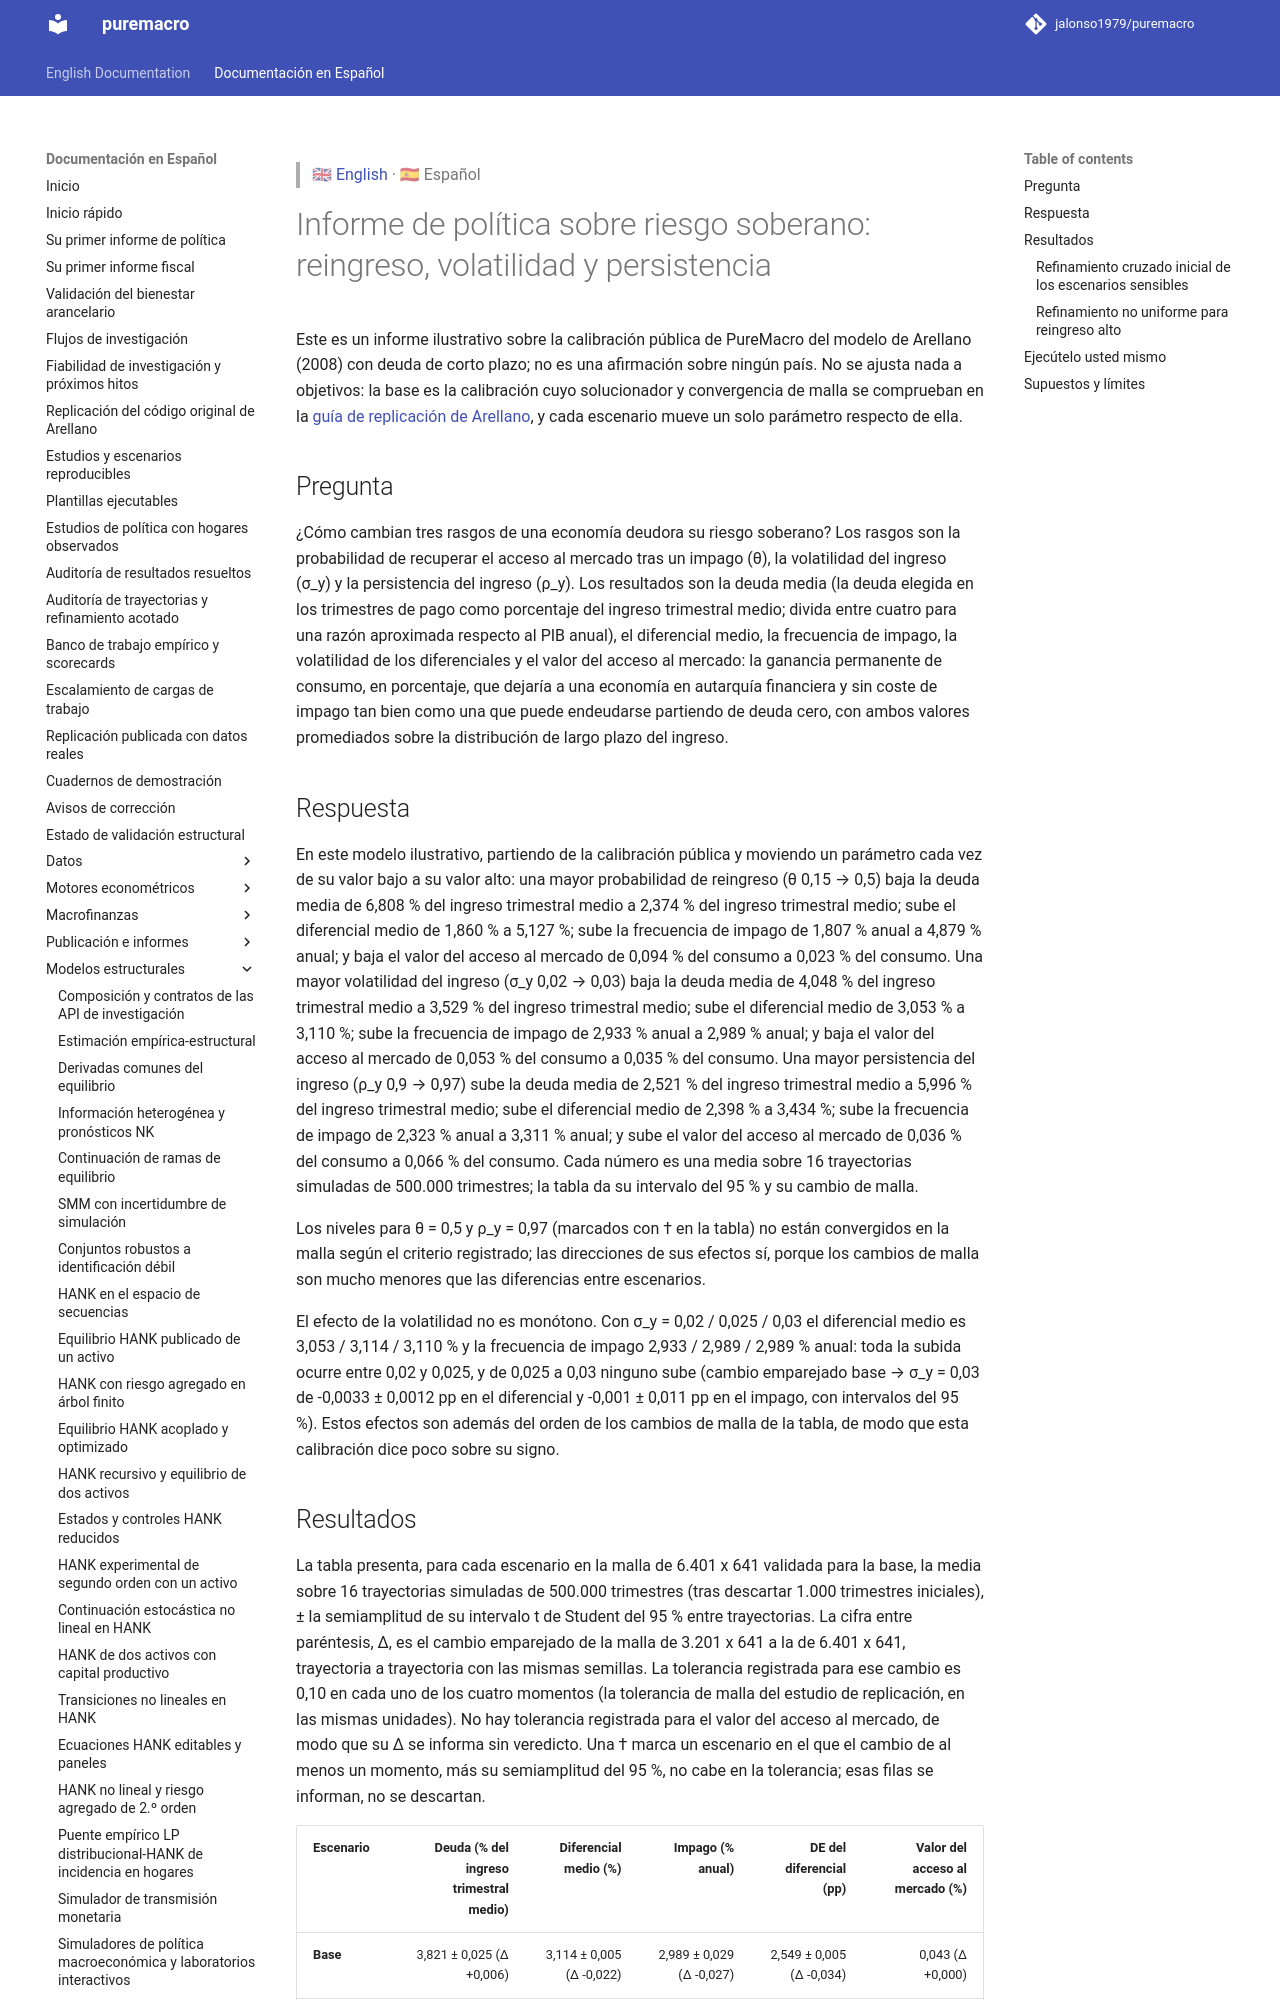

repository: Allisterh/puremacro · page: docs/es/brief_sovereign_risk/index.html · generator: mkdocs

> 🇬🇧 [English](../brief_sovereign_risk.md) · 🇪🇸 Español

# Informe de política sobre riesgo soberano: reingreso, volatilidad y persistencia

Este es un informe ilustrativo sobre la calibración pública de PureMacro del
modelo de Arellano (2008) con deuda de corto plazo; no es una afirmación sobre
ningún país. No se ajusta nada a objetivos: la base es la calibración cuyo
solucionador y convergencia de malla se comprueban en la
[guía de replicación de Arellano](arellano_replication.md), y cada escenario
mueve un solo parámetro respecto de ella.

## Pregunta

¿Cómo cambian tres rasgos de una economía deudora su riesgo soberano? Los
rasgos son la probabilidad de recuperar el acceso al mercado tras un impago
(θ), la volatilidad del ingreso (σ_y) y la persistencia del ingreso (ρ_y). Los
resultados son la deuda media (la deuda elegida en los trimestres de pago como
porcentaje del ingreso trimestral medio, es decir, aproximadamente la cuarta
parte de una razón deuda/PIB anual), el diferencial medio, la frecuencia de
impago, la volatilidad de los diferenciales y el valor del
acceso al mercado: la ganancia permanente de consumo, en porcentaje, que
dejaría a una economía en autarquía financiera y sin coste de impago tan bien
como una que puede endeudarse partiendo de deuda cero, con ambos valores
promediados sobre la distribución de largo plazo del ingreso.
